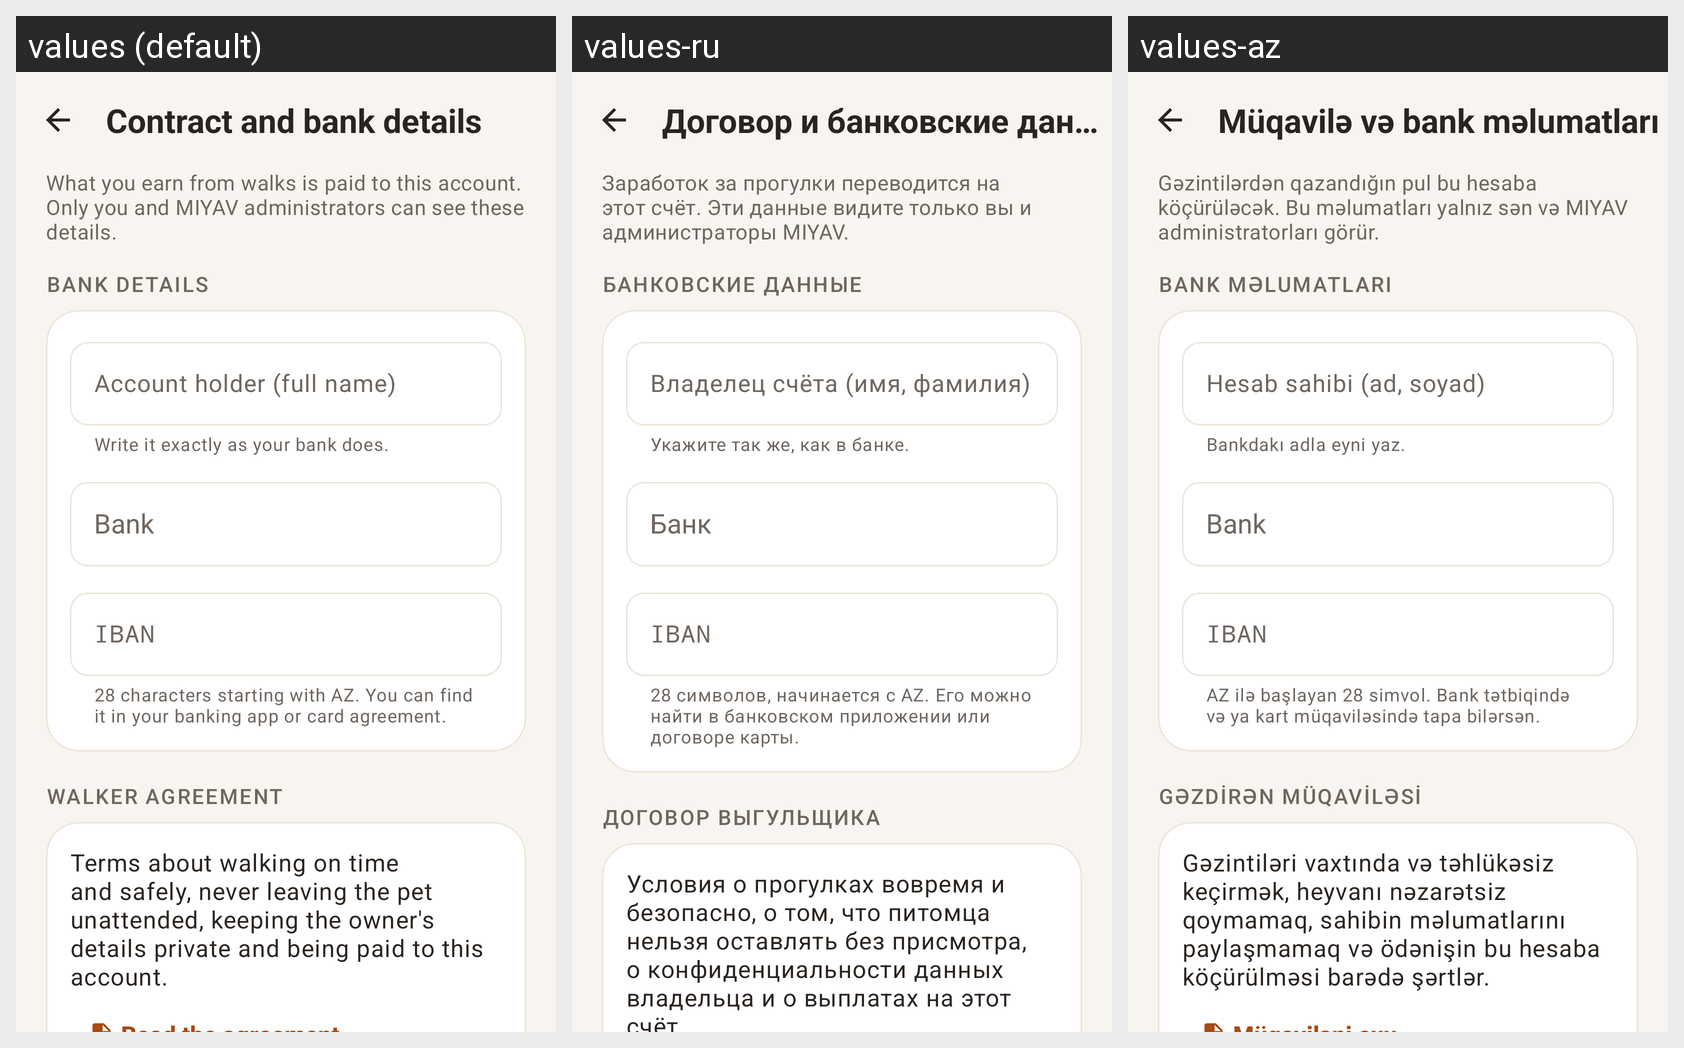

This grid shows one Android layout under several languages. Give, for every string resource on the screen, its name, the default text and each shown locale's text.
Android screen res/layout/fragment_payout.xml rendered under 3 locales, left to right: values (default), values-ru, values-az. Device: Nexus 5 (rendered at 1080×1920; each locale shown at half size, 540×960, under a caption strip naming it); theme Theme.MIYAV.
Strings drawn on this screen, with the default value and each locale's value (text and hints the layout hard-codes, and strings that could not be matched under every locale, appear in the picture but are not listed):

profile_contract_bank
  values: Contract and bank details
  values-ru: Договор и банковские данные
  values-az: Müqavilə və bank məlumatları

payout_intro
  values: What you earn from walks is paid to this account. Only you and MIYAV administrators can see these details.
  values-ru: Заработок за прогулки переводится на этот счёт. Эти данные видите только вы и администраторы MIYAV.
  values-az: Gəzintilərdən qazandığın pul bu hesaba köçürüləcək. Bu məlumatları yalnız sən və MIYAV administratorları görür.

payout_section_bank
  values: Bank details
  values-ru: Банковские данные
  values-az: Bank məlumatları

payout_holder
  values: Account holder (full name)
  values-ru: Владелец счёта (имя, фамилия)
  values-az: Hesab sahibi (ad, soyad)

payout_holder_hint
  values: Write it exactly as your bank does.
  values-ru: Укажите так же, как в банке.
  values-az: Bankdakı adla eyni yaz.

payout_bank
  values: Bank
  values-ru: Банк
  values-az: Bank

payout_iban
  values: IBAN
  values-ru: IBAN
  values-az: IBAN

payout_iban_hint
  values: 28 characters starting with AZ. You can find it in your banking app or card agreement.
  values-ru: 28 символов, начинается с AZ. Его можно найти в банковском приложении или договоре карты.
  values-az: AZ ilə başlayan 28 simvol. Bank tətbiqində və ya kart müqaviləsində tapa bilərsən.

payout_section_agreement
  values: Walker agreement
  values-ru: Договор выгульщика
  values-az: Gəzdirən müqaviləsi

payout_agreement_summary
  values: Terms about walking on time and safely, never leaving the pet unattended, keeping the owner's details private and being paid to this account.
  values-ru: Условия о прогулках вовремя и безопасно, о том, что питомца нельзя оставлять без присмотра, о конфиденциальности данных владельца и о выплатах на этот счёт.
  values-az: Gəzintiləri vaxtında və təhlükəsiz keçirmək, heyvanı nəzarətsiz qoymamaq, sahibin məlumatlarını paylaşmamaq və ödənişin bu hesaba köçürülməsi barədə şərtlər.
